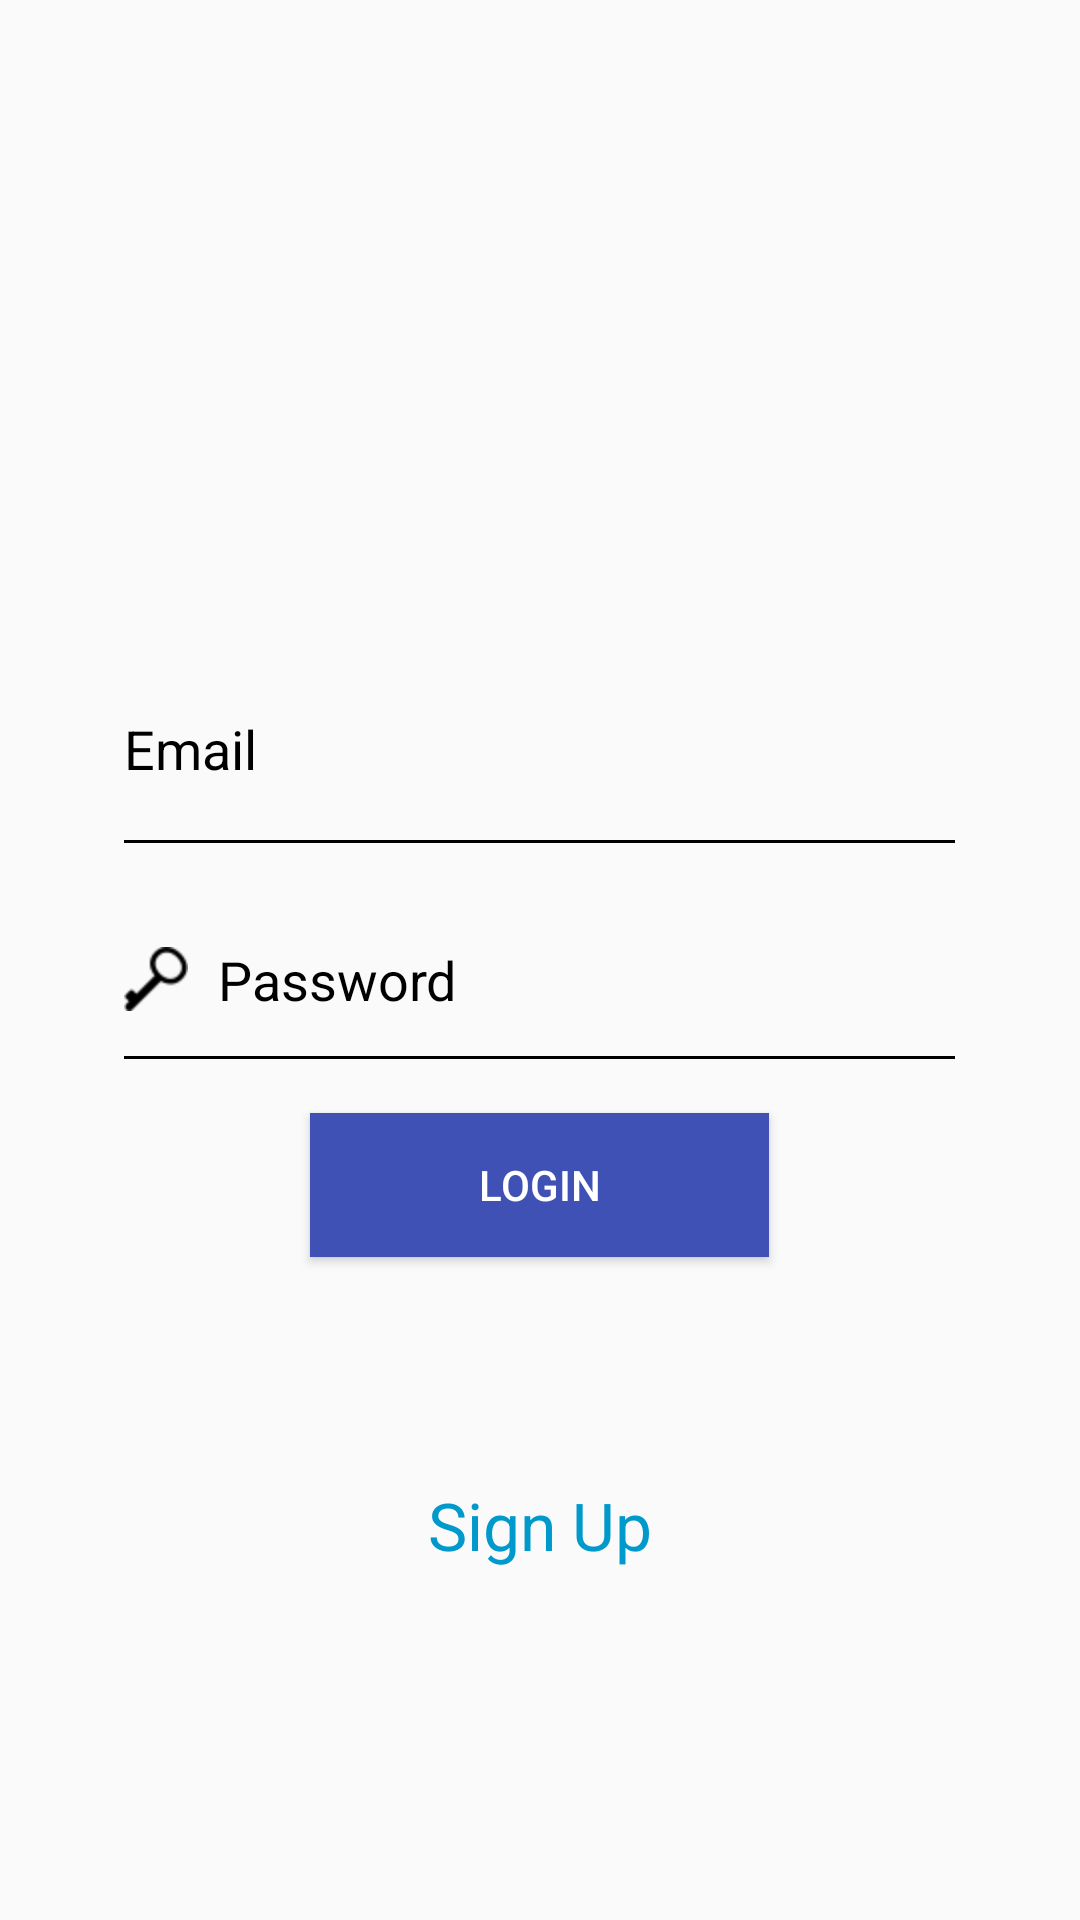

Layout XML and referenced resources for this Android screen:
<!-- AndroidManifest.xml: application theme AppTheme -->
<!-- res/layout/activity_login.xml -->
<?xml version="1.0" encoding="utf-8"?>
<RelativeLayout xmlns:android="http://schemas.android.com/apk/res/android"
    xmlns:tools="http://schemas.android.com/tools"
    android:layout_width="match_parent"
    android:layout_height="match_parent"
    android:background="@drawable/home_picture"
    tools:context=".Model.ZoomOutPageTransformer$LoginActivity">


    
    <EditText
        android:id="@+id/login_email_ed"
        android:layout_width="285dp"
        android:layout_height="82dp"
        android:layout_alignParentTop="true"
        android:layout_centerHorizontal="true"
        android:layout_marginTop="207dp"
        android:backgroundTint="@android:color/black"
        android:drawableStart="@mipmap/ic_login"
        android:drawablePadding="10sp"
        android:ems="10"
        android:hint="@string/email"
        android:inputType="textEmailAddress"
        android:singleLine="true"
        android:textColor="@android:color/black"
        android:textColorHint="@android:color/black" />
    

        
    <EditText
        android:id="@+id/login_password_ed"
        android:layout_width="285dp"
        android:layout_height="72dp"
        android:layout_below="@+id/login_email_ed"
        android:layout_centerHorizontal="true"
        android:backgroundTint="@android:color/black"
        android:drawablePadding="10sp"
        android:drawableStart="@mipmap/ic_password"
        android:ems="10"
        android:hint="@string/password"
        android:inputType="textPassword"
        android:singleLine="true"
        android:textColor="@android:color/black"
        android:textColorHint="@android:color/black" />
    

    
    <Button
        android:id="@+id/login_button"
        android:background="@color/colorPrimary"
        android:layout_marginTop="10dp"
        android:layout_width="153dp"
        android:layout_height="wrap_content"
        android:layout_below="@+id/login_password_ed"
        android:layout_centerHorizontal="true"
        android:textColor="@android:color/white"
        android:text="@string/login" />
    

    
    <TextView
        android:id="@+id/createAccount"
        android:layout_marginTop="10dp"
        android:layout_width="wrap_content"
        android:layout_height="wrap_content"
        android:layout_alignParentBottom="true"
        android:layout_centerHorizontal="true"
        android:layout_marginBottom="117dp"
        android:text="Sign Up"
        android:textColor="@android:color/holo_blue_dark"
        android:textSize="22sp" />
    


    
    

</RelativeLayout>
<!-- resources referenced by this layout -->
<resources>
  <color name="colorPrimary">#3f51b5</color>
  <!-- mipmap ic_password: png bitmap (mipmap-hdpi, 567 bytes) -->
  <string name="email">Email</string>
  <string name="login">Login</string>
  <string name="password">Password</string>
  <style name="AppTheme" parent="Theme.AppCompat.Light.NoActionBar">
          <item name="colorPrimary">#808080</item>
          <item name="colorPrimaryDark">#808080</item>
          <item name="colorAccent">#808080</item>
      </style>
</resources>
